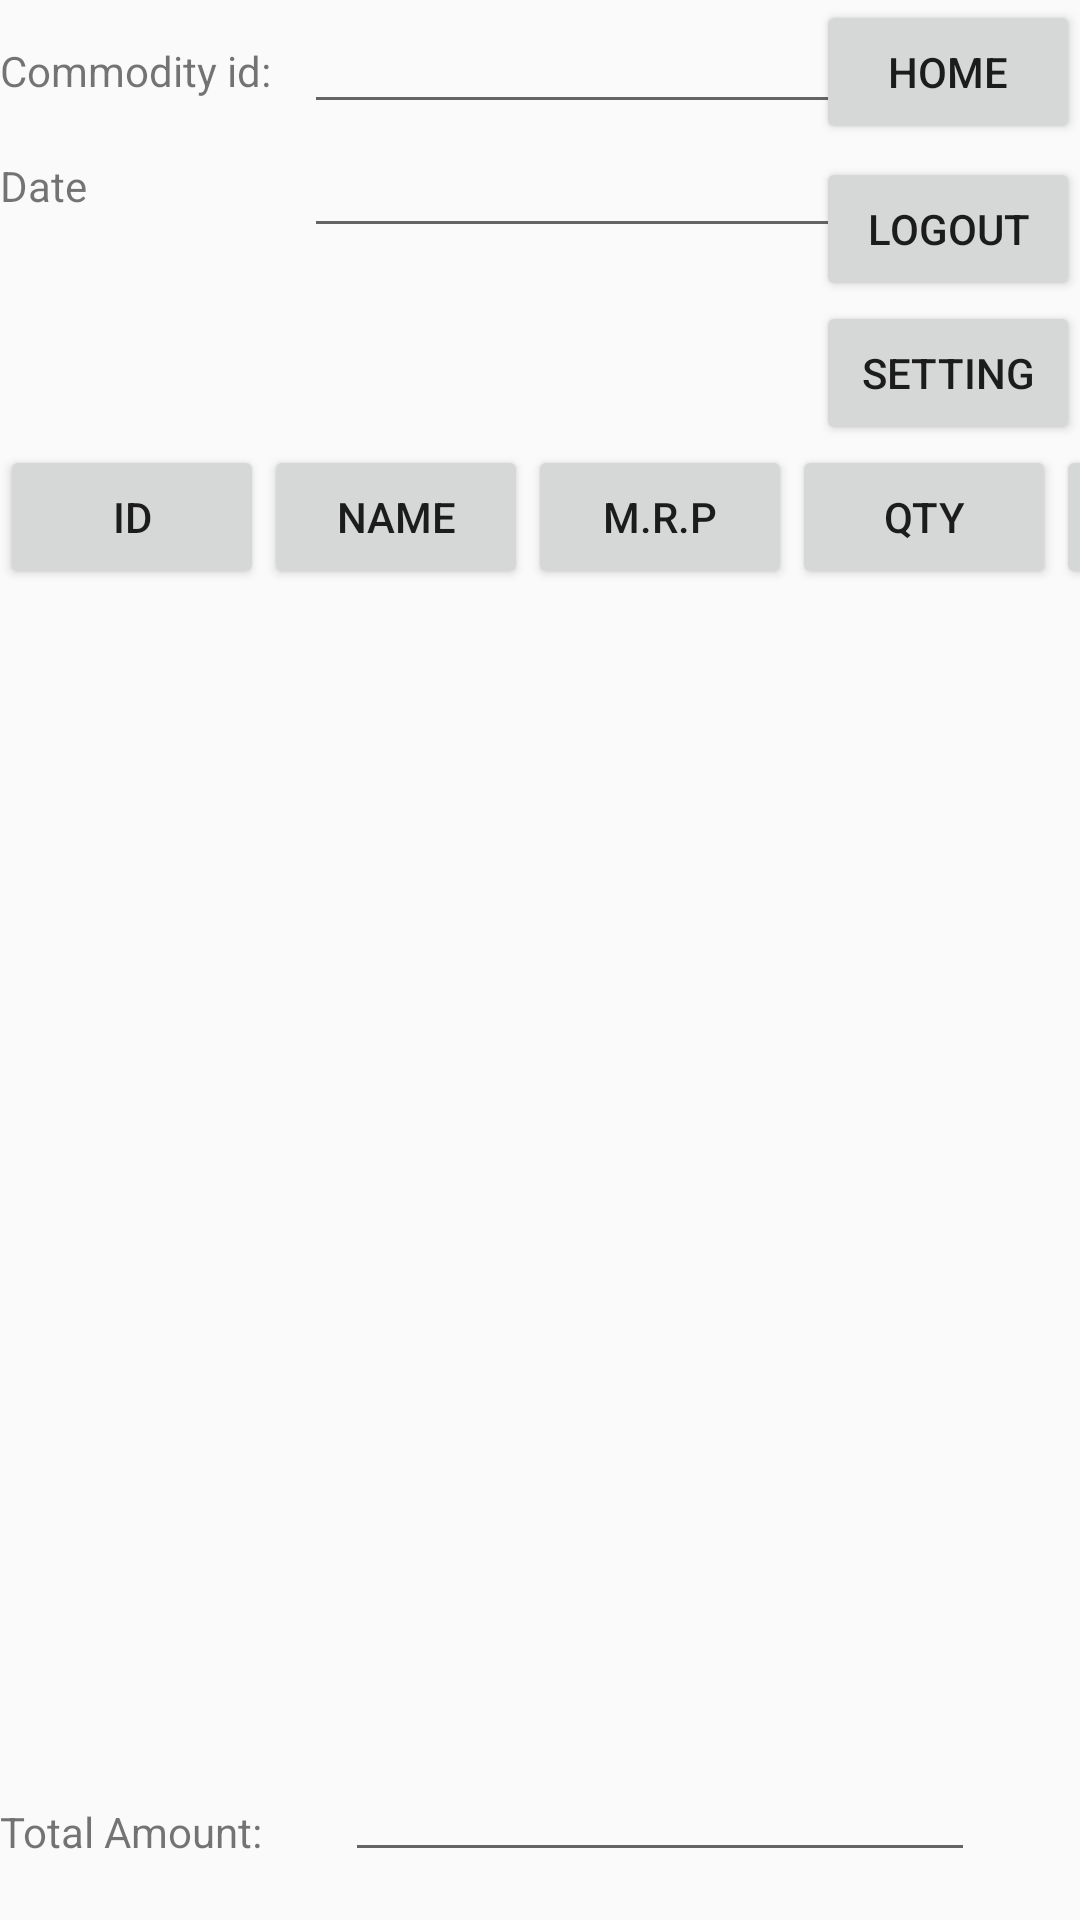

Reconstruct the res/layout file that produces this screen, plus the resources it refers to.
<!-- AndroidManifest.xml: application theme AppTheme -->
<!-- res/layout/entry.xml -->
<?xml version="1.0" encoding="utf-8"?>
<RelativeLayout xmlns:android="http://schemas.android.com/apk/res/android"
    android:orientation="vertical" android:layout_width="match_parent"
    android:layout_height="match_parent">

<RelativeLayout
    android:layout_width="wrap_content"
    android:layout_height="wrap_content"
    android:id="@+id/rel1">
    <TextView
        android:text="Commodity id:"
        android:layout_width="wrap_content"
        android:layout_height="wrap_content"
        android:layout_alignParentTop="true"
        android:layout_alignParentLeft="true"
        android:layout_alignParentStart="true"
        android:layout_marginTop="14dp"
        android:id="@+id/textView6" />

    <EditText
        android:layout_width="wrap_content"
        android:layout_height="wrap_content"
        android:inputType="number"
        android:ems="10"
        android:layout_alignParentTop="true"
        android:layout_toRightOf="@+id/textView6"
        android:layout_toEndOf="@+id/textView6"
        android:layout_marginLeft="11dp"
        android:layout_marginStart="11dp"
        android:id="@+id/editText" />

    <TextView
        android:text="Date"
        android:layout_width="wrap_content"
        android:layout_height="wrap_content"
        android:layout_below="@+id/editText"
        android:layout_alignParentLeft="true"
        android:layout_alignParentStart="true"
        android:layout_marginTop="11dp"
        android:id="@+id/textView7" />

    <EditText
        android:layout_width="wrap_content"
        android:layout_height="wrap_content"
        android:inputType="date"
        android:ems="10"
        android:layout_below="@+id/editText"
        android:layout_alignRight="@+id/editText"
        android:layout_alignEnd="@+id/editText"
        android:id="@+id/editText9" />

    <Button
        android:text="Home"
        android:layout_width="wrap_content"
        android:layout_height="wrap_content"
        android:layout_alignParentTop="true"
        android:layout_alignParentRight="true"
        android:layout_alignParentEnd="true"
        android:id="@+id/button" />

    <Button
        android:text="Logout"
        android:layout_width="wrap_content"
        android:layout_height="wrap_content"
        android:layout_alignTop="@+id/textView7"
        android:layout_alignLeft="@+id/button"
        android:layout_alignStart="@+id/button"
        android:id="@+id/button2" />

    <Button
        android:text="Setting"
        android:layout_width="wrap_content"
        android:layout_height="wrap_content"
        android:layout_below="@+id/button2"
        android:layout_alignParentRight="true"
        android:layout_alignParentEnd="true"
        android:id="@+id/button4" />
</RelativeLayout>

    <GridLayout
        android:layout_width="wrap_content"
        android:layout_height="wrap_content"
        android:id="@+id/grid"
        android:layout_below="@+id/rel1"
        android:rowCount="5"
        android:columnCount="5"
        android:orientation="horizontal" >

        <Button
            android:text="ID"
            android:id="@+id/conmmditity_id"/>

        <Button
            android:text="Name"
            android:id="@+id/name"/>

        <Button
            android:text="M.R.P"
            android:id="@+id/mrp"/>

        <Button
            android:text="Qty"
            android:id="@+id/quantity"/>

        <Button
            android:text="Amount"
            android:id="@+id/amount"/>

    </GridLayout>

    <RelativeLayout
        android:layout_width="wrap_content"
        android:layout_height="wrap_content"
        android:layout_below="@+id/grid">

        <TextView
            android:layout_width="wrap_content"
            android:layout_height="wrap_content"
            android:text="Total Amount:"
            android:layout_alignParentBottom="true"
            android:paddingBottom="20dp"/>

    </RelativeLayout>

    <EditText
        android:layout_width="wrap_content"
        android:layout_height="wrap_content"
        android:inputType="number"
        android:ems="10"
        android:layout_alignParentBottom="true"
        android:layout_alignParentRight="true"
        android:layout_alignParentEnd="true"
        android:layout_marginRight="35dp"
        android:layout_marginEnd="35dp"
        android:layout_marginBottom="16dp"
        android:id="@+id/editText11" />

</RelativeLayout>
<!-- resources referenced by this layout -->
<resources>
  <style name="AppTheme" parent="Theme.AppCompat.Light.NoActionBar">
          
          <item name="windowNoTitle">true</item>
          <item name="windowActionBar">false</item>
          <item name="colorPrimary">@color/colorPrimary</item>
          <item name="colorPrimaryDark">@color/colorPrimaryDark</item>
          <item name="colorAccent">@color/colorAccent</item>
      </style>
  <!-- not gathered from this repository: default colours our renderer supplied (Android Studio template values) -->
  <color name="colorPrimary">#FF6200EE</color>
  <color name="colorPrimaryDark">#FF3700B3</color>
  <color name="colorAccent">#FF03DAC5</color>
</resources>
